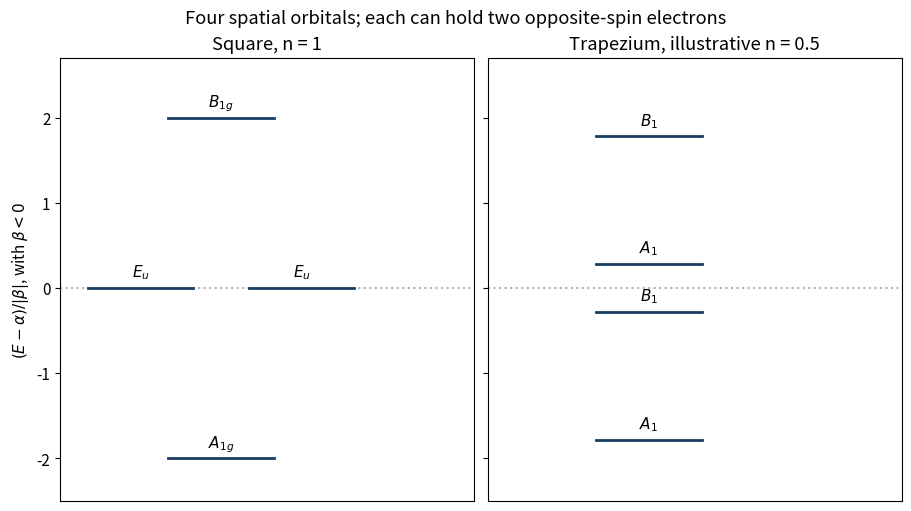

Source code (Python):
"""Original analytic illustration. Tested with Python 3.14, NumPy and Matplotlib.
Run from the intended output directory; the PNG is written to the current directory.
"""
import numpy as np
import matplotlib
matplotlib.use("Agg")
import matplotlib.pyplot as plt
plt.rcParams.update({"font.size": 11, "figure.facecolor": "white", "savefig.facecolor": "white"})

fig,axs=plt.subplots(1,2,figsize=(9,5),layout="constrained",sharey=True)
n=.5; D=np.sqrt((n-1)**2+4)
levels=[[-2,0,0,2],[-(n+1+D)/2,-(D-n-1)/2,(D-n-1)/2,(n+1+D)/2]]
labels=[[r"$A_{1g}$",r"$E_u$",r"$E_u$",r"$B_{1g}$"],[r"$A_1$",r"$B_1$",r"$A_1$",r"$B_1$"]]
for j,ax in enumerate(axs):
 for k,(e,l) in enumerate(zip(levels[j],labels[j])):
  x=(.35 if k==1 else 1.05) if j==0 and k in (1,2) else .7
  ax.plot([x-.23,x+.23],[e,e],color="#173e62",lw=2)
  ax.text(x,e+.13,l,ha="center")
 ax.axhline(0,color=".7",ls=":",zorder=0)
 ax.set(xlim=(0,1.8),ylim=(-2.5,2.7),xticks=[],title=("Square, n = 1" if j==0 else "Trapezium, illustrative n = 0.5"))
axs[0].set_ylabel(r"$(E-\alpha)/|\beta|$, with $\beta<0$")
fig.suptitle("Four spatial orbitals; each can hold two opposite-spin electrons")
fig.savefig("paper-2b-huckel-levels.png",dpi=165)
plt.close(fig)
